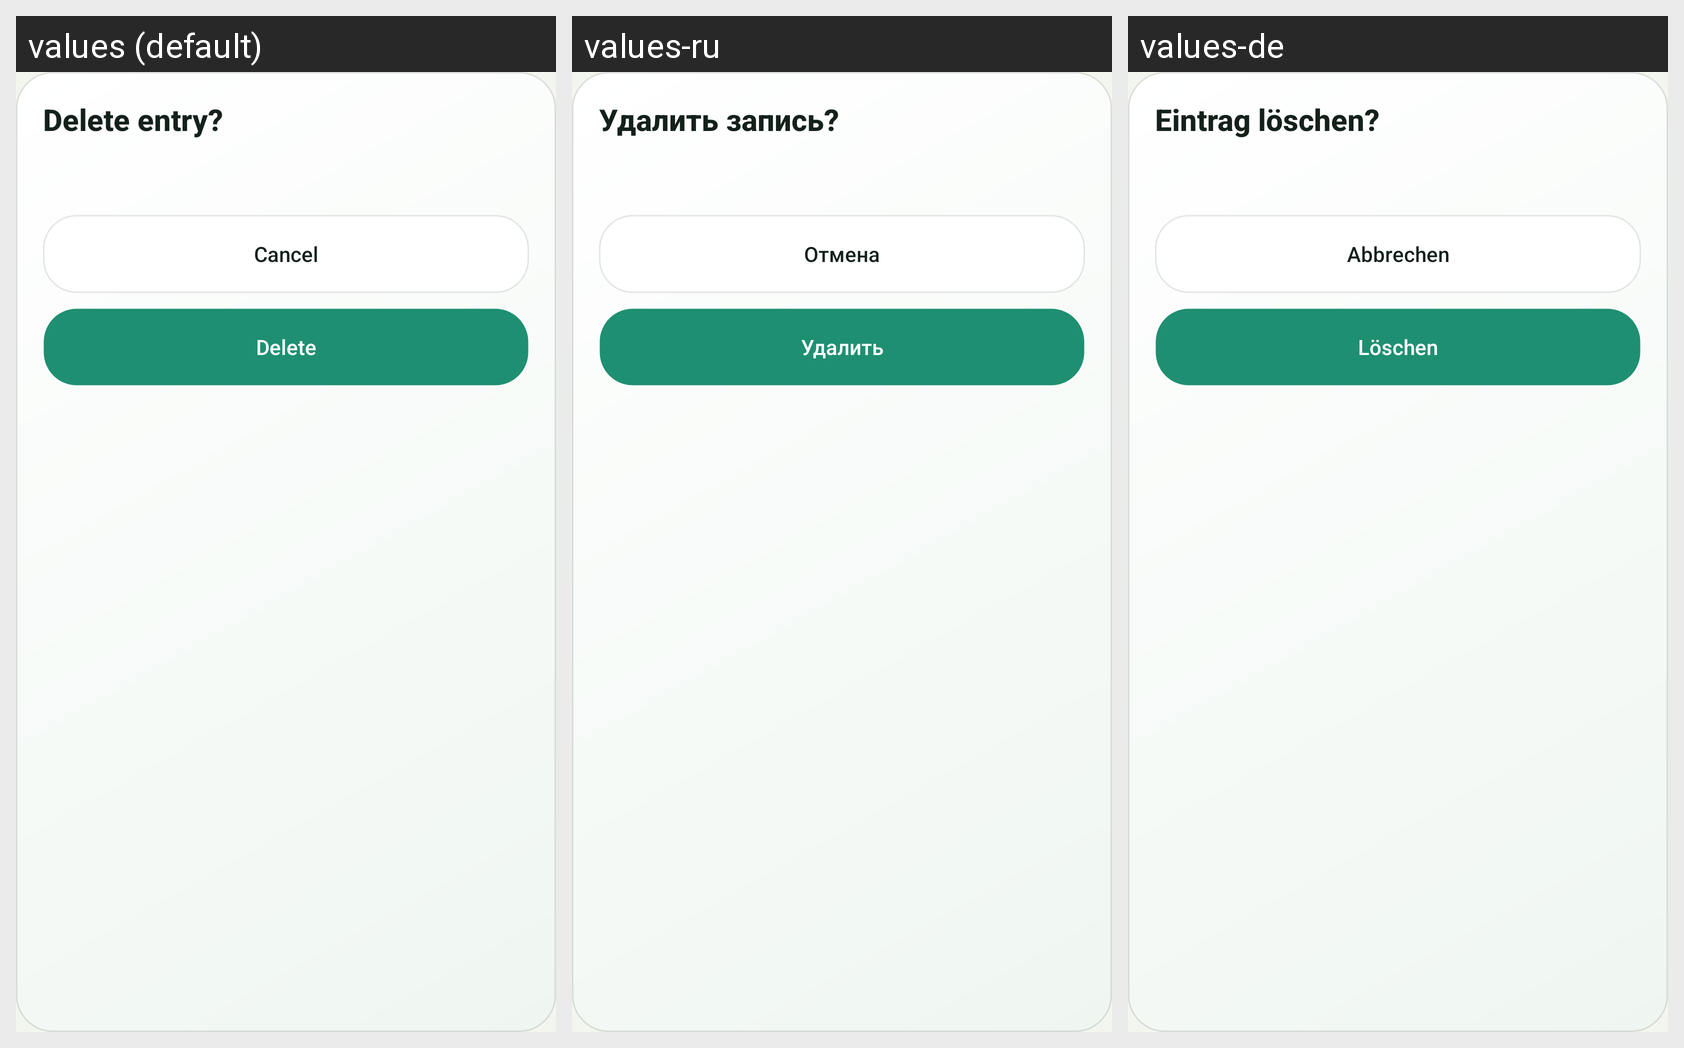

Here is an Android app screen in its default locale and in the app's own translations. Write out the translated-string differences for the strings that appear on this screen.
Android screen res/layout/dialog_delete_confirm.xml rendered under 3 locales, left to right: values (default), values-ru, values-de. Device: Nexus 5 (rendered at 1080×1920; each locale shown at half size, 540×960, under a caption strip naming it); theme Theme.MoneyManager.
Strings drawn on this screen, with the default value and each locale's value (text and hints the layout hard-codes, and strings that could not be matched under every locale, appear in the picture but are not listed):

delete_confirm_title
  values: Delete entry?
  values-ru: Удалить запись?
  values-de: Eintrag löschen?

cancel
  values: Cancel
  values-ru: Отмена
  values-de: Abbrechen

delete_entry
  values: Delete
  values-ru: Удалить
  values-de: Löschen
